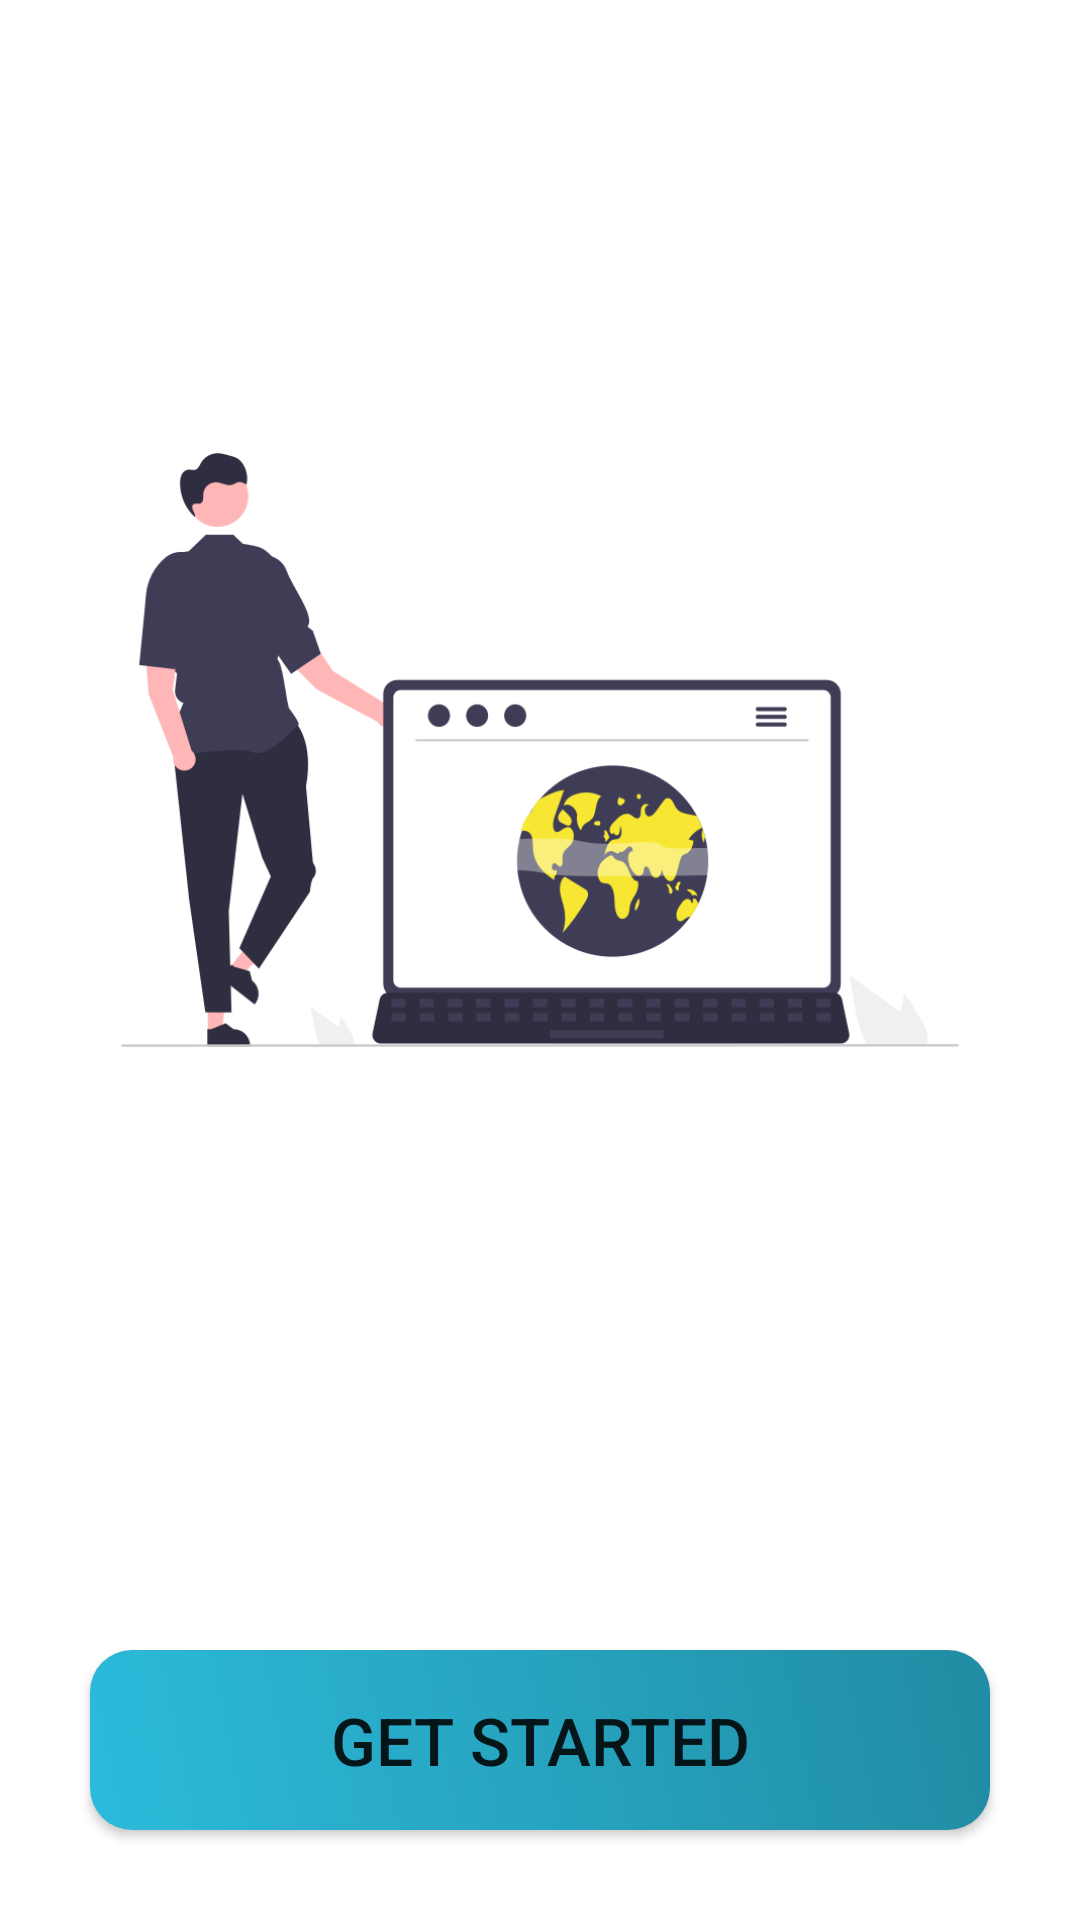

Layout XML and referenced resources for this Android screen:
<!-- AndroidManifest.xml: application theme Theme.Mentors -->
<!-- res/layout/activity_welcome.xml -->
<?xml version="1.0" encoding="utf-8"?>
<RelativeLayout xmlns:android="http://schemas.android.com/apk/res/android"
    xmlns:app="http://schemas.android.com/apk/res-auto"
    xmlns:tools="http://schemas.android.com/tools"
    android:layout_width="match_parent"
    android:layout_height="match_parent"
    tools:context=".welcome">

    <ImageView
        android:layout_width="match_parent"
        android:layout_height="300dp"
        android:layout_marginTop="100dp"
        android:src="@drawable/welcome_art"
        android:layout_alignParentRight="true" />

    <androidx.appcompat.widget.AppCompatButton
        android:layout_width="match_parent"
        android:layout_height="wrap_content"
        android:layout_marginLeft="30dp"
        android:layout_marginRight="30dp"
        android:text="Get Started"
        android:textSize="22sp"
        android:layout_alignParentBottom="true"
        android:layout_marginBottom="30dp"
        android:id="@+id/started"
        android:background="@drawable/button_get_started_bg"
        />

</RelativeLayout>
<!-- resources referenced by this layout -->
<resources>
  <!-- drawable button_get_started_bg (drawable) -->
  <?xml version="1.0" encoding="utf-8"?>
  <shape xmlns:android="http://schemas.android.com/apk/res/android">
  
      <corners
      android:radius="14dp"
      />
      <gradient
          android:angle="45"
          android:startColor="#2CBBDB"
          android:endColor="#218CA3"
          android:type="linear"
          />
      <padding
          android:left="0dp"
          android:top="0dp"
          android:right="0dp"
          android:bottom="0dp"
          />
      <size
          android:width="270dp"
          android:height="60dp"
          />
  </shape>
  <!-- drawable welcome_art: png bitmap (drawable-v24, 37879 bytes) -->
  <style name="Theme.Mentors" parent="Theme.MaterialComponents.DayNight.NoActionBar">
          
          <item name="colorPrimary">@color/aqua</item>
          <item name="colorPrimaryVariant">@color/aqua</item>
          <item name="colorOnPrimary">@color/white</item>
          
          <item name="colorSecondary">@color/yellow</item>
          <item name="colorSecondaryVariant">@color/yellow</item>
          <item name="colorOnSecondary">@color/black</item>
          
          <item name="android:statusBarColor" tools:targetApi="l">?attr/colorPrimaryVariant</item>
          
      </style>
  <color name="aqua">#2CBBDB</color>
  <color name="white">#FFFFFFFF</color>
  <color name="yellow">#C76952</color>
  <color name="black">#FF000000</color>
</resources>
